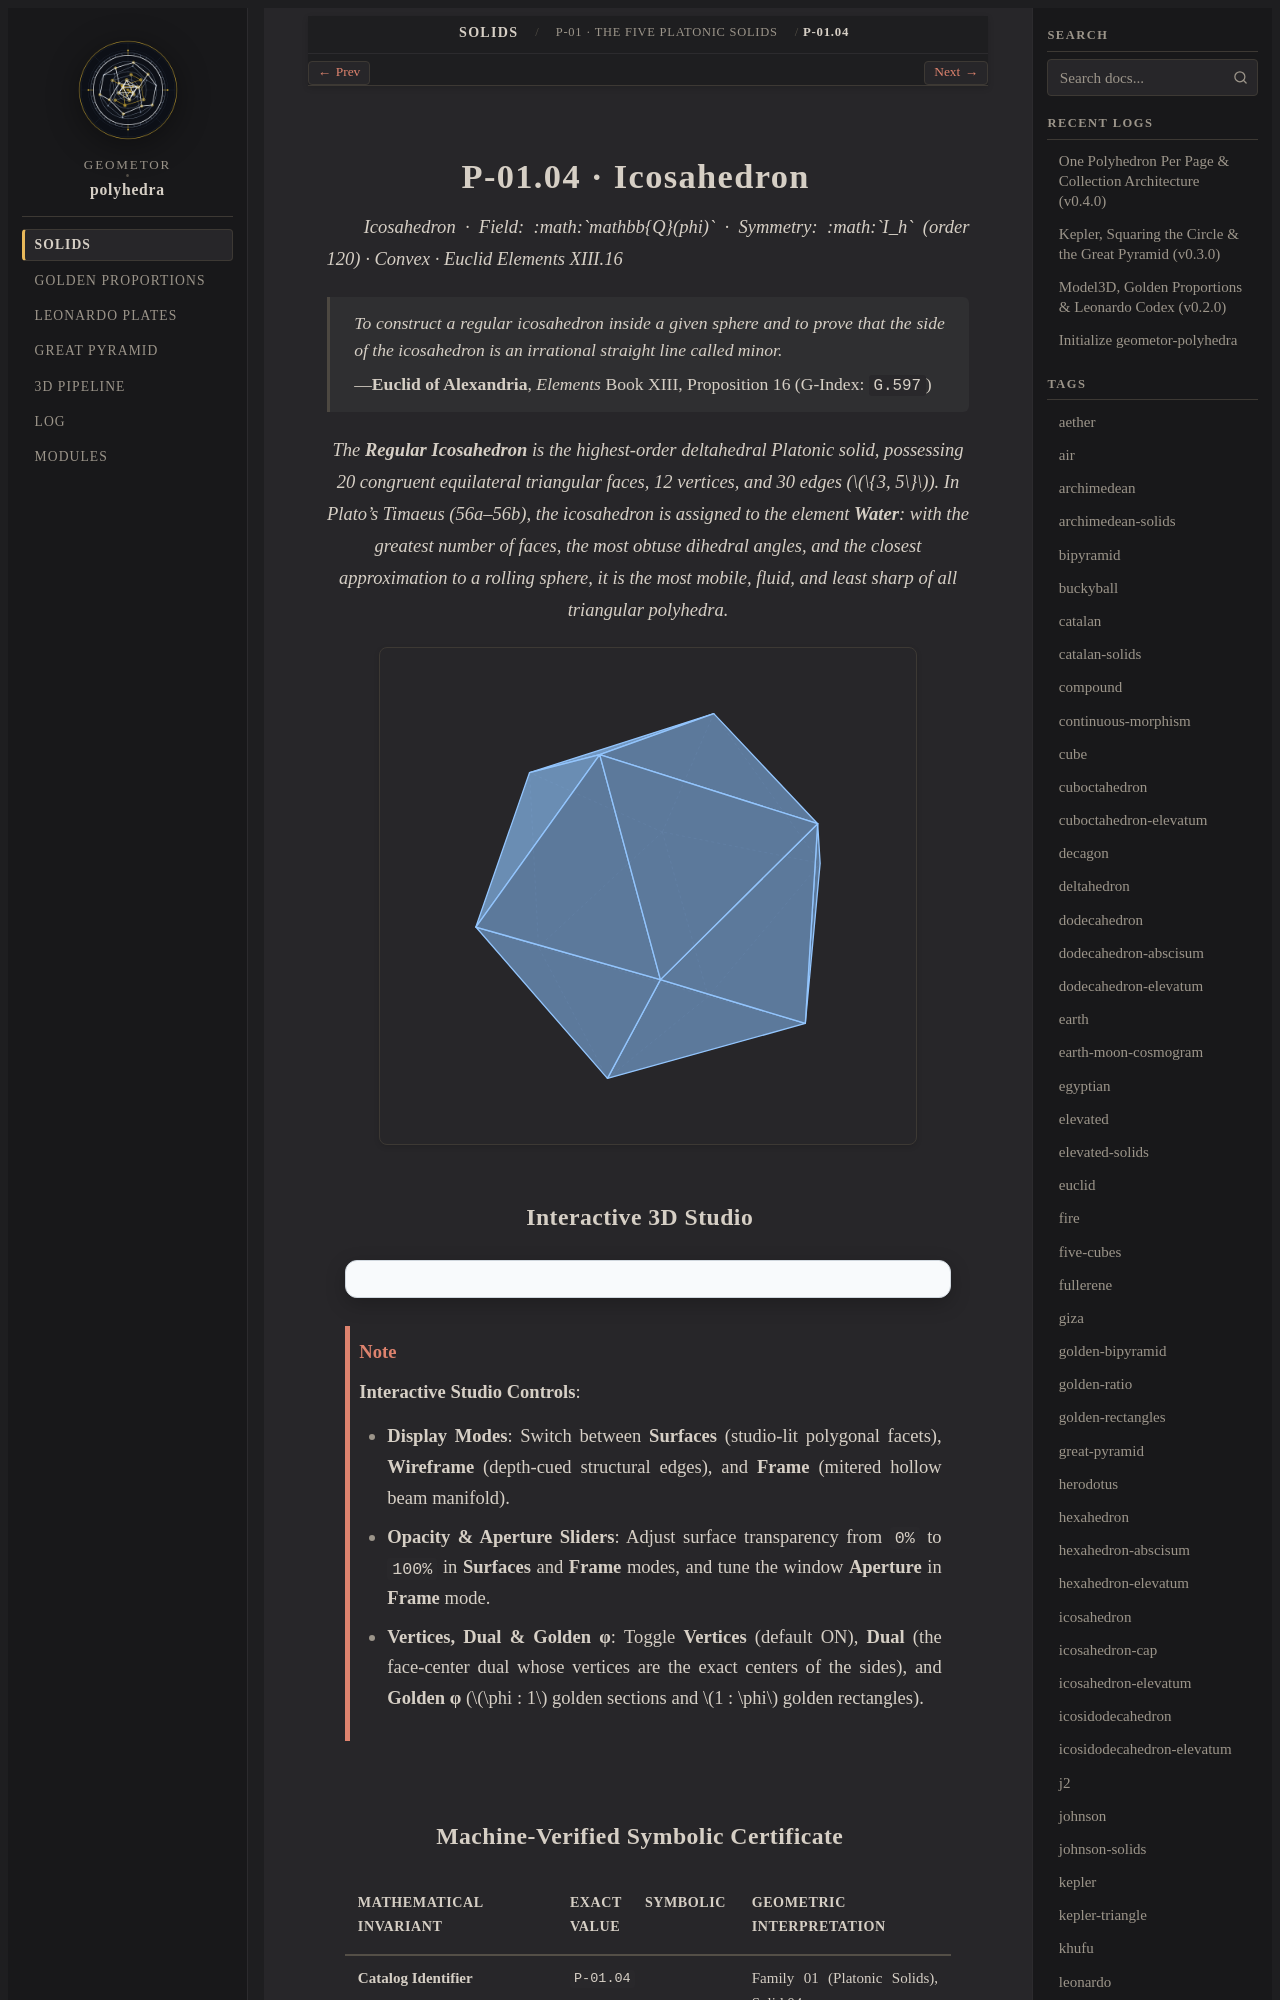

repository: geometor/polyhedra · page: solids/01-platonic/icosahedron/index.html · generator: sphinx

:layout: book
:type: solid
:order: 4
:canonical_id: P-01.04
:title: P-01.04 · Icosahedron
:featured_image: solids/01-platonic/icosahedron/icosahedron.svg
:featured_image_alt: Icosahedron
:categories: 01-platonic
:tags: platonic, regular, water, icosahedron, phi, golden-rectangles, euclid, pacioli
:excerpt: The canonical 20-face golden ratio deltahedron, modeled over Q(phi) via three orthogonal golden rectangles with pure rational dihedral spread 4/9.

=====================
P-01.04 · Icosahedron
=====================

*Icosahedron · Field: :math:`\mathbb{Q}(\phi)` · Symmetry: :math:`I_h` (order 120) · Convex · Euclid Elements XIII.16*

.. epigraph::

   *To construct a regular icosahedron inside a given sphere and to prove that the side of the icosahedron is an irrational straight line called minor.*

   — **Euclid of Alexandria**, *Elements* Book XIII, Proposition 16 (G-Index: ``G.597``)

.. enunciation::

   The **Regular Icosahedron** is the highest-order deltahedral Platonic solid, possessing 20 congruent equilateral triangular faces, 12 vertices, and 30 edges (:math:`\{3, 5\}`). In Plato's *Timaeus* (56a–56b), the icosahedron is assigned to the element **Water**: with the greatest number of faces, the most obtuse dihedral angles, and the closest approximation to a rolling sphere, it is the most mobile, fluid, and least sharp of all triangular polyhedra.

.. picture:: icosahedron.svg
   :alt: Regular Icosahedron

Interactive 3D Studio
---------------------

.. raw:: html

   <div class="polyhedra-3d-mount" data-solid="icosahedron"></div>

.. note::

   **Interactive Studio Controls**:

   - **Display Modes**: Switch between **Surfaces** (studio-lit polygonal facets), **Wireframe** (depth-cued structural edges), and **Frame** (mitered hollow beam manifold).
   - **Opacity & Aperture Sliders**: Adjust surface transparency from ``0%`` to ``100%`` in **Surfaces** and **Frame** modes, and tune the window **Aperture** in **Frame** mode.
   - **Vertices, Dual & Golden φ**: Toggle **Vertices** (default ON), **Dual** (the face-center dual whose vertices are the exact centers of the sides), and **Golden φ** (:math:`\phi : 1` golden sections and :math:`1 : \phi` golden rectangles).
